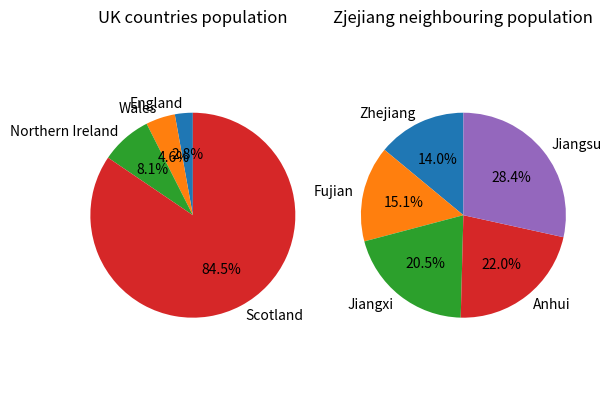

This chart was generated by the following Python code:
#create two lists
#sort these two lists
#import the mmodel 
#prepare the list containing different places for later pie
#create the figure and divide it into two subpart 
#create two pie whose data saved in 1 decimal 
#make sure the pie is a circle
#title two figures 
#show these figures at the same time

#create two lists containing the population
uk_countries=[57.11,3.13,1.91,5.45]
Zhejiang_neighbouring=[65.77,41.88,45.28,61.27,85.15]

#sort these two lists and print
uk_countries.sort()
Zhejiang_neighbouring.sort()
print(uk_countries)
print(Zhejiang_neighbouring)

#import the model
import matplotlib.pyplot as plt

#create two lists containing different places 
label1=['England','Wales','Northern Ireland','Scotland']
label2=['Zhejiang','Fujian','Jiangxi','Anhui','Jiangsu']

#create two subspace to make sure two pies can show at the same time 
fig, (ax1, ax2) =plt.subplots(1,2)

#draw the first pie in circle shape and title it
ax1.pie(uk_countries,labels=label1, autopct='%1.1f%%',startangle=90)
ax1.axis('equal')
ax1.set_title('UK countries population')

#draw the second pie in circle and title it 
ax2.pie(Zhejiang_neighbouring,labels=label2,autopct="%1.1f%%",startangle=90)
ax2.axis('equal')
ax2.set_title('Zjejiang neighbouring population')

#adjust the distance between two figures automatically
plt.tight_layout

#show the figures at the same time 
plt.show()